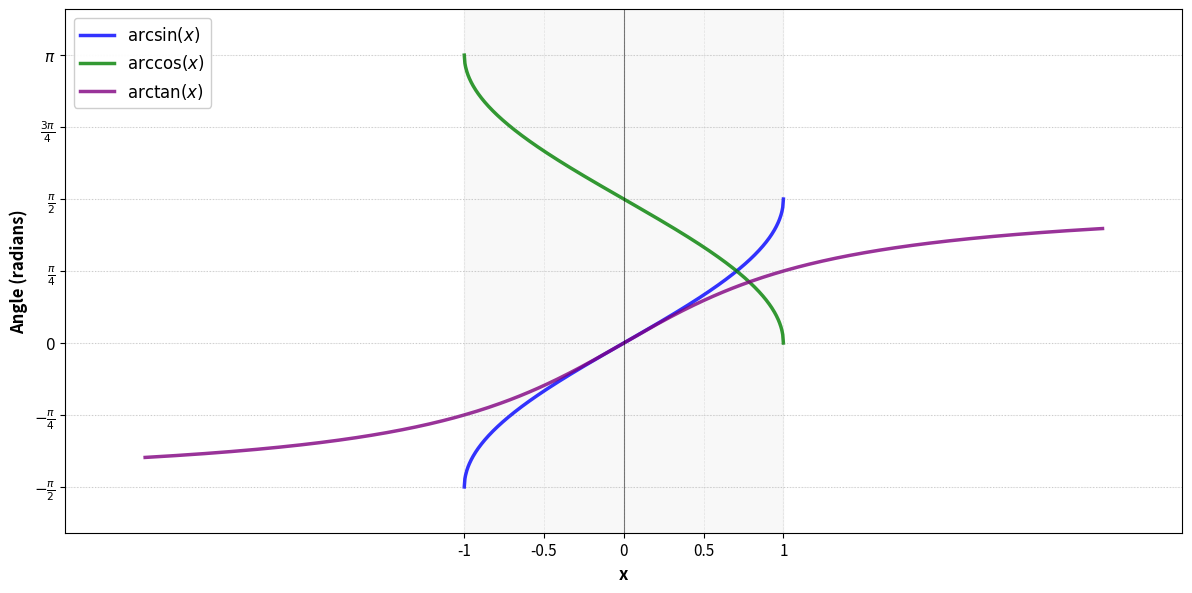

Recreate this plot in Python.
#!/usr/bin/env python3
"""
Generate a graph showing the inverse trigonometric functions: arcsin, arccos, and arctan.
Outputs to inverse-trig-functions.png in the same directory.
"""

import matplotlib.pyplot as plt
import numpy as np

# Create figure and axis
fig, ax = plt.subplots(1, 1, figsize=(12, 6), dpi=150)

# Generate x values for arcsin and arccos (domain is [-1, 1])
x_restricted = np.linspace(-1, 1, 500)
arcsin_values = np.arcsin(x_restricted)
arccos_values = np.arccos(x_restricted)

# Generate x values for arctan (domain is all real numbers)
x_full = np.linspace(-3, 3, 500)
arctan_values = np.arctan(x_full)

# Plot the three inverse trigonometric functions
ax.plot(x_restricted, arcsin_values, color='blue', linewidth=2.5, label=r'$\arcsin(x)$', alpha=0.8)
ax.plot(x_restricted, arccos_values, color='green', linewidth=2.5, label=r'$\arccos(x)$', alpha=0.8)
ax.plot(x_full, arctan_values, color='purple', linewidth=2.5, label=r'$\arctan(x)$', alpha=0.8)

# Add horizontal reference lines at key angles
key_angles = [-np.pi/2, -np.pi/4, 0, np.pi/4, np.pi/2, 3*np.pi/4, np.pi]
for angle in key_angles:
    ax.axhline(y=angle, color='gray', linewidth=0.8, linestyle=':', alpha=0.3)

# Add vertical line at x=0
ax.axvline(x=0, color='k', linewidth=0.8, alpha=0.5)

# Grid
ax.grid(True, alpha=0.3, linestyle='--', linewidth=0.5)

# Set labels
ax.set_xlabel('x', fontsize=12, fontweight='bold')
ax.set_ylabel('Angle (radians)', fontsize=12, fontweight='bold')

# Set x-axis ticks
x_ticks = [-1, -0.5, 0, 0.5, 1]
ax.set_xticks(x_ticks)
ax.set_xticklabels(['-1', '-0.5', '0', '0.5', '1'], fontsize=11)

# Set y-axis ticks with π labels
pi_ticks = [-np.pi/2, -np.pi/4, 0, np.pi/4, np.pi/2, 3*np.pi/4, np.pi]
pi_labels = [r'$-\frac{\pi}{2}$', r'$-\frac{\pi}{4}$', r'$0$', r'$\frac{\pi}{4}$', 
             r'$\frac{\pi}{2}$', r'$\frac{3\pi}{4}$', r'$\pi$']
ax.set_yticks(pi_ticks)
ax.set_yticklabels(pi_labels, fontsize=11)

# Set limits
ax.set_xlim(-3.5, 3.5)
ax.set_ylim(-np.pi/2 - 0.5, np.pi + 0.5)

# Add legend
ax.legend(loc='upper left', fontsize=12, framealpha=0.95)

# Add shading to show domain restrictions for arcsin and arccos
ax.axvspan(-1, 1, alpha=0.05, color='gray', label='Domain of arcsin/arccos')

plt.tight_layout()
plt.savefig('inverse-trig-functions.png', dpi=150, bbox_inches='tight', facecolor='white')
print("Generated: inverse-trig-functions.png")
plt.close()
